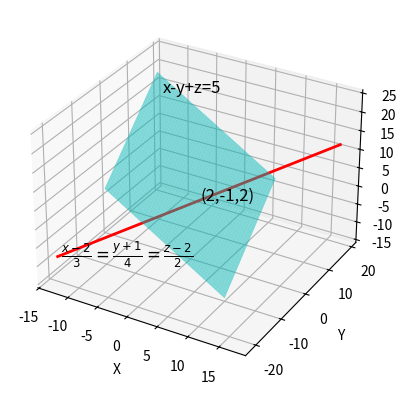

Write the Python code that produced this figure. (Note: this script raises an exception after producing the figure.)
import numpy as np
import matplotlib.pyplot as plt
from mpl_toolkits.mplot3d import Axes3D


a, b, c, d = 1, -1, 1, 5   


xx, yy = np.meshgrid(np.linspace(-10, 10, 50), np.linspace(-10, 10, 50))


zz = (d - a*xx - b*yy) / c


p0 = np.array([2, -1, 2])   
v = np.array([3, 4, 2])    

t = np.linspace(-5, 5, 50)
x_line = p0[0] + v[0]*t
y_line = p0[1] + v[1]*t
z_line = p0[2] + v[2]*t


fig = plt.figure()
ax = fig.add_subplot(111, projection='3d')


ax.plot_surface(xx, yy, zz, alpha=0.5, color='cyan')


ax.plot(x_line, y_line, z_line, color='red', linewidth=2)

ax.text(-12, -22, -8, r'$\frac{x-2}{3}=\frac{y+1}{4}=\frac{z-2}{2}$', fontsize=12, color="black")
ax.text(-14,21,12, "x-y+z=5", fontsize=12, color="black")
ax.text(2.1, -0.9, 2.1, "(2,-1,2)", fontsize=12, color="black")

ax.set_xlabel('X')
ax.set_ylabel('Y')
ax.set_zlabel('Z')

plt.savefig("../figs/plot.png")
plt.show()
